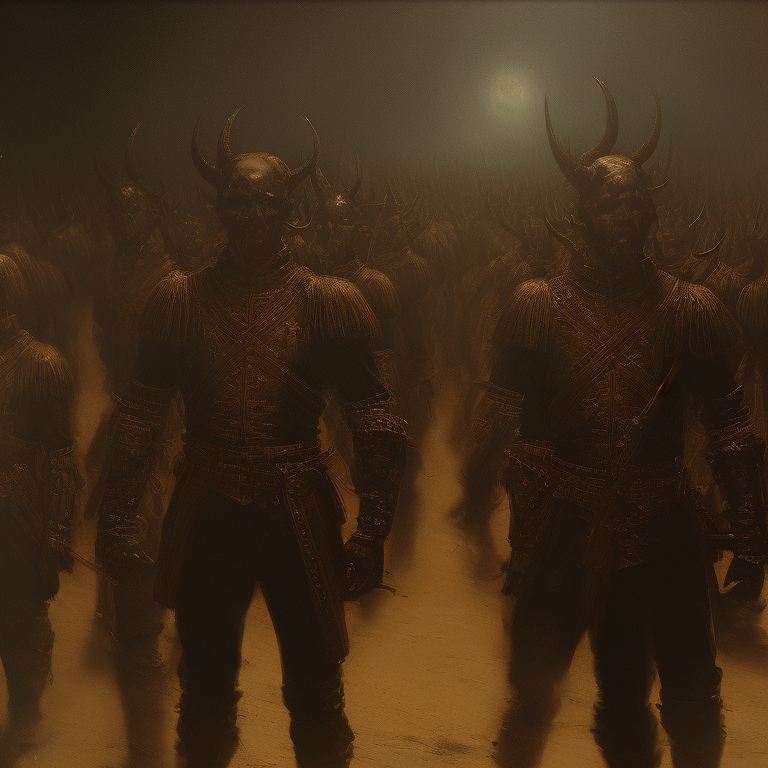
Generation parameters embedded in this image by AUTOMATIC1111 Stable Diffusion web UI or a fork of it (Forge, ...) (PNG 'parameters' text chunk):
Baroque Painting of a group of demon soldiers standing at attention, close up, 4k highly detailed Macabre,
Theodor Kittelsen, masterpiece, oil painting, best quality, trending on ArtStation, Intricate, High Detail, dramatic, (cinematic)
Steps: 60, Sampler: DPM++ 2M Karras, CFG scale: 7, Seed: 2731579397, Size: 768x768, Model hash: 15012c538f, Model: realisticVisionV60B1_v51VAE, AnimateDiff: "enable: True, model: v3_sd15_mm.ckpt, video_length: 30, fps: 8, loop_number: 0, closed_loop: R-P, batch_size: 16, stride: 1, overlap: 4, interp: Off, interp_x: 10, mm_hash: 24127118", Version: v1.7.0